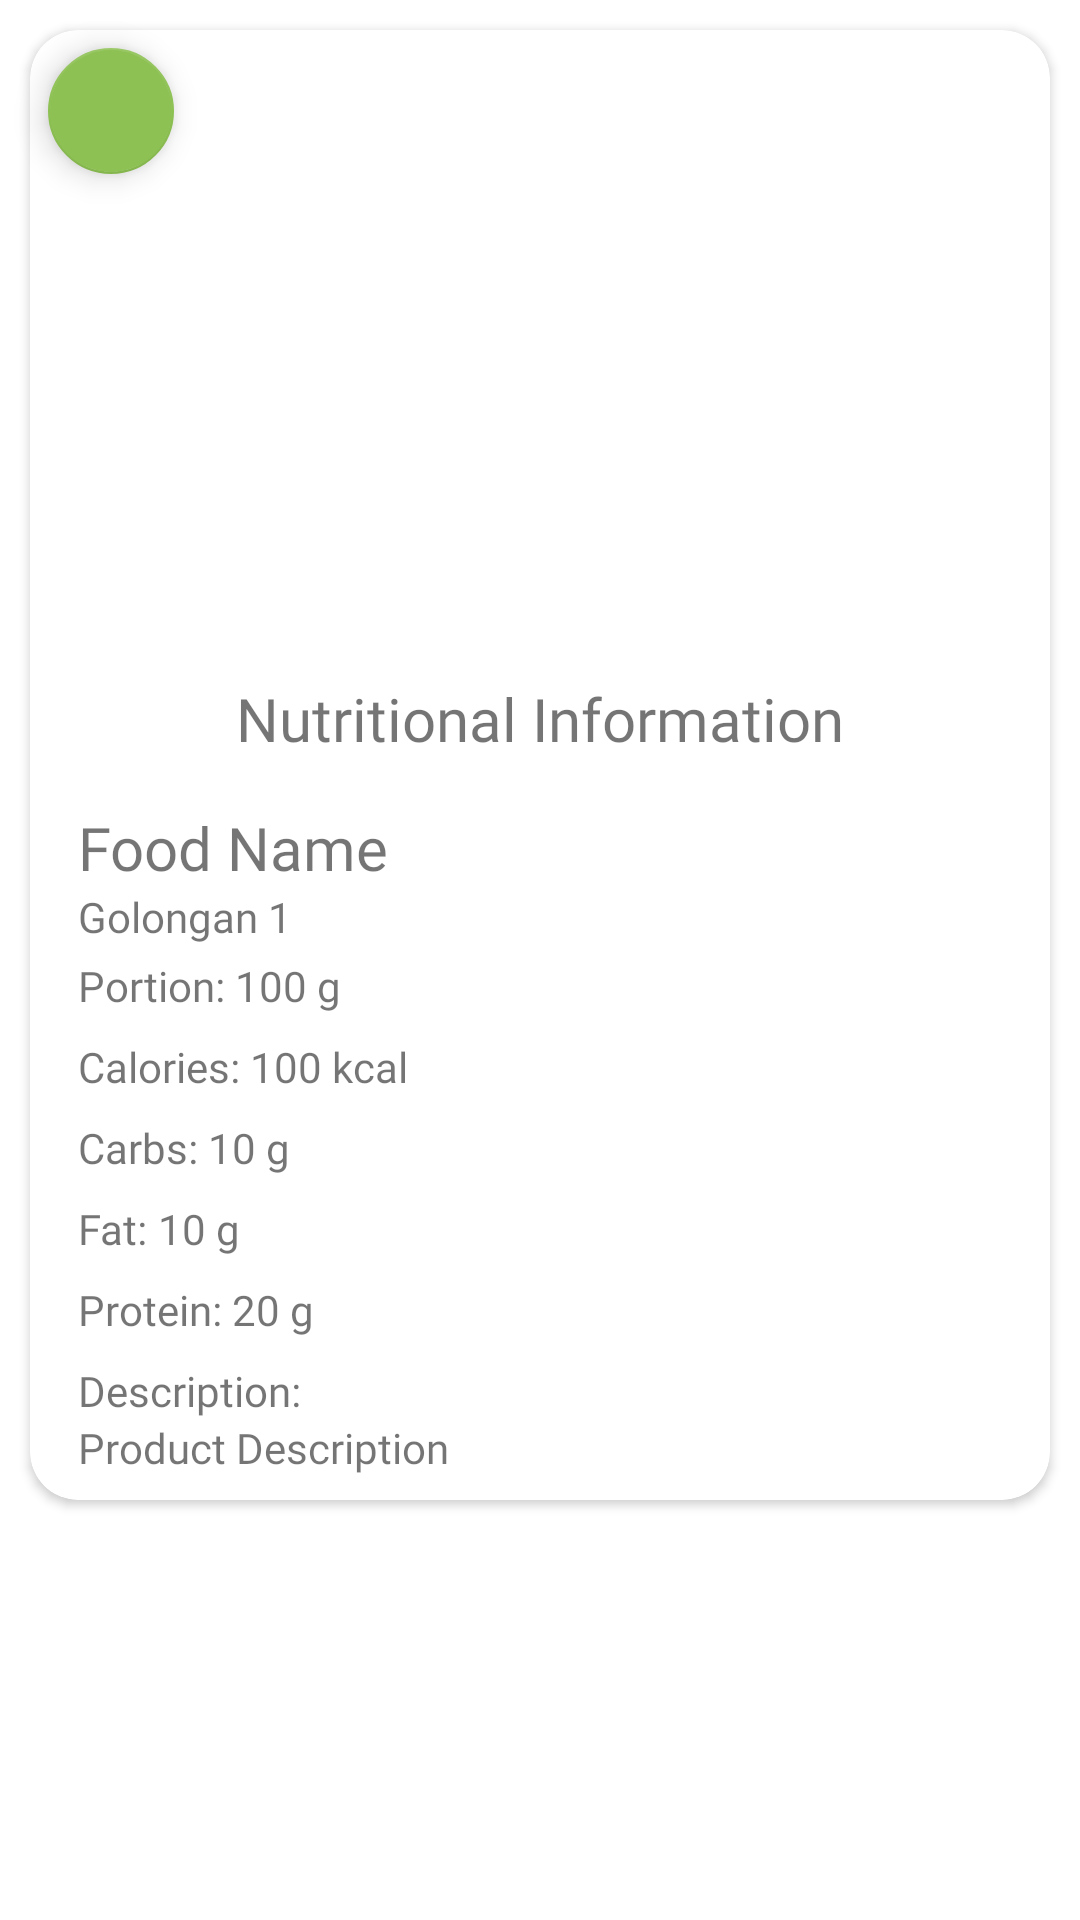

Write the Android layout XML for this screen, with the resource values it uses.
<!-- AndroidManifest.xml: application theme Theme.SiCalor -->
<!-- res/layout/activity_food_detail.xml -->
<?xml version="1.0" encoding="utf-8"?>
<androidx.coordinatorlayout.widget.CoordinatorLayout xmlns:android="http://schemas.android.com/apk/res/android"
    xmlns:app="http://schemas.android.com/apk/res-auto"
    xmlns:tools="http://schemas.android.com/tools"
    android:id="@+id/main"
    android:layout_width="match_parent"
    android:layout_height="match_parent"
    tools:context=".ui.food.FoodDetailActivity">

    <ScrollView
        android:layout_width="match_parent"
        android:layout_height="wrap_content">

        <androidx.cardview.widget.CardView
            android:layout_width="match_parent"
            android:layout_height="wrap_content"
            android:layout_margin="10dp"
            android:backgroundTint="@color/white"
            app:cardCornerRadius="16dp">

            <androidx.constraintlayout.widget.ConstraintLayout
                android:layout_width="match_parent"
                android:layout_height="wrap_content"
                android:orientation="vertical">

                <ImageView
                    android:id="@+id/food_image"
                    android:layout_width="match_parent"
                    android:layout_height="200dp"
                    android:scaleType="centerCrop"
                    app:layout_constraintEnd_toEndOf="parent"
                    app:layout_constraintStart_toStartOf="parent"
                    app:layout_constraintTop_toTopOf="parent"
                    tools:src="@drawable/ic_food_1" />

                <View
                    android:id="@+id/gradient_separator"
                    android:layout_width="match_parent"
                    android:layout_height="200dp"
                    android:background="@drawable/gradient_separator_white"
                    app:layout_constraintBottom_toBottomOf="@id/food_image" />

                <TextView
                    android:id="@+id/toolbar_title"
                    android:layout_width="wrap_content"
                    android:layout_height="wrap_content"
                    android:layout_gravity="center"
                    android:layout_marginVertical="16dp"
                    android:fontFamily="@font/poppins_bold"
                    android:text="Nutritional Information"
                    android:textSize="20sp"
                    android:theme="@style/Theme.AppCompat.Light"
                    app:layout_constraintEnd_toEndOf="parent"
                    app:layout_constraintStart_toStartOf="parent"
                    app:layout_constraintBottom_toTopOf="@id/food_desc_container"
                    app:layout_constraintTop_toBottomOf="@+id/food_image" />

                <LinearLayout
                    android:id="@+id/food_desc_container"
                    android:layout_width="match_parent"
                    android:layout_height="wrap_content"
                    android:layout_gravity="center"
                    android:layout_marginHorizontal="16dp"
                    android:orientation="vertical"
                    app:layout_constraintBottom_toBottomOf="parent"
                    app:layout_constraintEnd_toEndOf="parent"
                    app:layout_constraintStart_toStartOf="parent"
                    app:layout_constraintTop_toBottomOf="@+id/toolbar_title">

                    <TextView
                        android:id="@+id/food_name"
                        android:layout_width="wrap_content"
                        android:layout_height="wrap_content"
                        android:fontFamily="@font/poppins_medium"
                        android:text="Food Name"
                        android:textSize="20sp"
                        android:theme="@style/Theme.AppCompat.Light" />

                    <TextView
                        android:id="@+id/food_group"
                        android:layout_width="wrap_content"
                        android:layout_height="wrap_content"
                        android:fontFamily="@font/poppins_regular"
                        android:text="Golongan 1"
                        android:textSize="14sp"
                        android:theme="@style/Theme.AppCompat.Light" />

                    <LinearLayout
                        android:id="@+id/container_portion"
                        android:layout_width="wrap_content"
                        android:layout_height="wrap_content"
                        android:layout_marginTop="4dp"
                        android:layout_marginBottom="4dp"
                        android:orientation="horizontal">

                        <TextView
                            android:id="@+id/portion_label"
                            android:layout_width="wrap_content"
                            android:layout_height="wrap_content"
                            android:fontFamily="@font/poppins_semibold"
                            android:text="Portion: " />

                        <TextView
                            android:id="@+id/food_portion"
                            android:layout_width="wrap_content"
                            android:layout_height="wrap_content"
                            android:fontFamily="@font/poppins_medium"
                            android:text="100 g" />
                    </LinearLayout>

                    <LinearLayout
                        android:id="@+id/container_calories"
                        android:layout_width="wrap_content"
                        android:layout_height="wrap_content"
                        android:layout_marginTop="4dp"
                        android:layout_marginBottom="4dp"
                        android:orientation="horizontal">

                        <TextView
                            android:id="@+id/calories_label"
                            android:layout_width="wrap_content"
                            android:layout_height="wrap_content"
                            android:fontFamily="@font/poppins_semibold"
                            android:text="Calories: " />

                        <TextView
                            android:id="@+id/food_calories"
                            android:layout_width="wrap_content"
                            android:layout_height="wrap_content"
                            android:fontFamily="@font/poppins_medium"
                            android:text="100 kcal" />
                    </LinearLayout>

                    <LinearLayout
                        android:id="@+id/container_carbs"
                        android:layout_width="wrap_content"
                        android:layout_height="wrap_content"
                        android:layout_marginTop="4dp"
                        android:layout_marginBottom="4dp"
                        android:orientation="horizontal">

                        <TextView
                            android:id="@+id/carbs_label"
                            android:layout_width="wrap_content"
                            android:layout_height="wrap_content"
                            android:fontFamily="@font/poppins_semibold"
                            android:text="Carbs: " />

                        <TextView
                            android:id="@+id/food_carbs"
                            android:layout_width="wrap_content"
                            android:layout_height="wrap_content"
                            android:fontFamily="@font/poppins_medium"
                            android:text="10 g" />
                    </LinearLayout>

                    <LinearLayout
                        android:id="@+id/container_fat"
                        android:layout_width="wrap_content"
                        android:layout_height="wrap_content"
                        android:layout_marginTop="4dp"
                        android:layout_marginBottom="4dp"
                        android:orientation="horizontal">

                        <TextView
                            android:id="@+id/fat_label"
                            android:layout_width="wrap_content"
                            android:layout_height="wrap_content"
                            android:fontFamily="@font/poppins_semibold"
                            android:text="Fat: " />

                        <TextView
                            android:id="@+id/food_fat"
                            android:layout_width="wrap_content"
                            android:layout_height="wrap_content"
                            android:fontFamily="@font/poppins_medium"
                            android:text="10 g" />
                    </LinearLayout>

                    <LinearLayout
                        android:id="@+id/container_protein"
                        android:layout_width="wrap_content"
                        android:layout_height="wrap_content"
                        android:layout_marginTop="4dp"
                        android:orientation="horizontal">

                        <TextView
                            android:id="@+id/protein_label"
                            android:layout_width="wrap_content"
                            android:layout_height="wrap_content"
                            android:fontFamily="@font/poppins_semibold"
                            android:text="Protein: " />

                        <TextView
                            android:id="@+id/food_protein"
                            android:layout_width="wrap_content"
                            android:layout_height="wrap_content"
                            android:fontFamily="@font/poppins_medium"
                            android:text="20 g" />
                    </LinearLayout>

                    <TextView
                        android:id="@+id/food_desc_title"
                        android:layout_width="wrap_content"
                        android:layout_height="wrap_content"
                        android:layout_marginTop="8dp"
                        android:fontFamily="@font/poppins_regular"
                        android:text="Description:"
                        android:theme="@style/Theme.AppCompat.Light" />

                    <TextView
                        android:id="@+id/food_description"
                        android:layout_width="wrap_content"
                        android:layout_height="wrap_content"
                        android:layout_marginBottom="8dp"
                        android:fontFamily="@font/poppins_regular"
                        android:text="Product Description"
                        android:theme="@style/Theme.AppCompat.Light" />
                </LinearLayout>
            </androidx.constraintlayout.widget.ConstraintLayout>
        </androidx.cardview.widget.CardView>
    </ScrollView>

    <com.google.android.material.floatingactionbutton.FloatingActionButton
        android:id="@+id/close_button"
        android:layout_width="wrap_content"
        android:layout_height="wrap_content"
        android:layout_margin="16dp"
        android:contentDescription="close"
        android:scaleType="center"
        android:src="@drawable/ic_close_white"
        app:backgroundTint="@color/colorPrimary"
        app:fabCustomSize="42dp"
        app:fabSize="normal"
        app:layout_anchorGravity="top|start"
        app:maxImageSize="22dp"
        app:tint="@color/colorPrimarySoft" />
</androidx.coordinatorlayout.widget.CoordinatorLayout>
<!-- resources referenced by this layout -->
<resources>
  <color name="colorPrimary">#8DC153</color>
  <color name="colorPrimarySoft">#DCE975</color>
  <color name="white">#FFFFFFFF</color>
  <!-- drawable gradient_separator_white (drawable) -->
  <?xml version="1.0" encoding="utf-8"?>
  <shape xmlns:android="http://schemas.android.com/apk/res/android"
      android:shape="rectangle">
  
      <gradient
          android:endColor="@color/white"
          android:angle="270"
          android:type="linear" />
  </shape>
  <!-- drawable ic_food_1: vector/xml drawable (drawable, 2153 chars, omitted) -->
  <style name="Theme.SiCalor" parent="Base.Theme.SiCalor" />
  <style name="Base.Theme.SiCalor" parent="Theme.MaterialComponents.DayNight">
          
          <item name="colorPrimary">@color/colorPrimary</item>
          <item name="colorPrimaryVariant">@color/colorPrimarySoft</item>
          <item name="android:statusBarColor">@color/colorPrimary</item>
          <item name="android:windowBackground">@color/white</item>
          <item name="statusBarBackground">@color/white</item>
          <item name="colorControlActivated">@color/colorPrimary</item>
      </style>
</resources>
